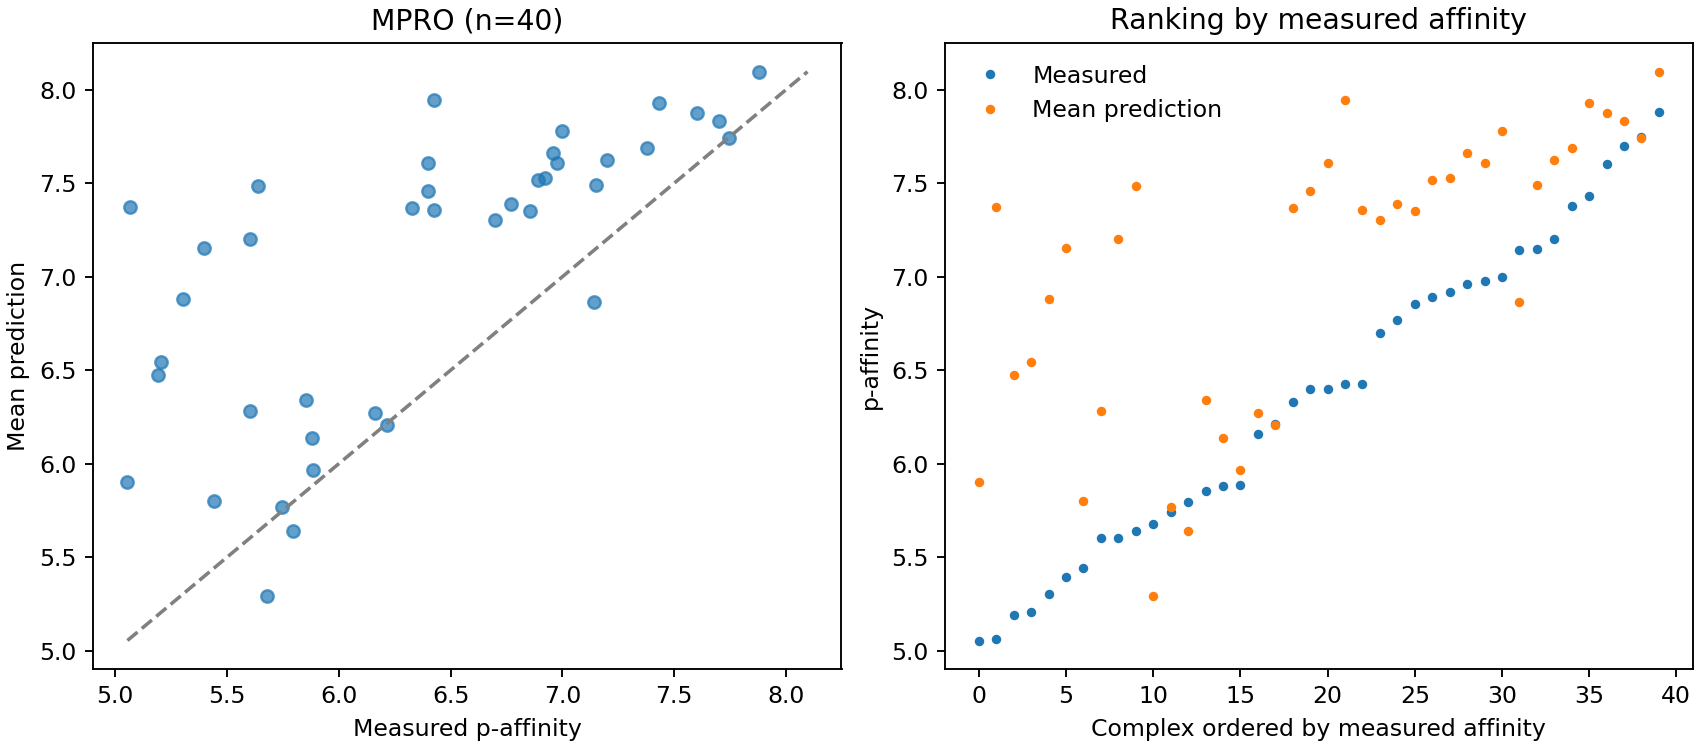

Source data for this figure (header and first rows):
id, pKa_reliable, pKa_full, prediction_seed_0, prediction_seed_1, prediction_seed_2
7VTH, 5.066, 5.066, 7.542, 7.229, 7.345
7VU6, 7.879, 7.879, 7.947, 8.231, 8.109
6W63, 5.638, 5.638, 7.461, 7.593, 7.403
7L0D, 5.602, 5.602, 6.357, 6.274, 6.219
6M2N, 5.442, 6.027, 5.8, 5.822, 5.787
7JU7, 5.602, 5.585, 7.327, 7.124, 7.16
7KX5, 6.699, 6.699, 7.549, 7.092, 7.266
7L10, 5.396, 5.396, 7.132, 6.968, 7.359
7L11, 6.854, 6.854, 7.265, 7.411, 7.371
7L12, 6.893, 6.893, 7.552, 7.471, 7.534
7L13, 7.745, 7.745, 7.626, 7.941, 7.654
7L14, 6.77, 6.77, 7.402, 7.442, 7.316
7S3S, 5.796, 5.796, 5.825, 5.537, 5.563
7S3K, 5.745, 5.745, 5.641, 5.722, 5.941
7S4B, 5.678, 5.678, 5.358, 5.235, 5.283
7M8X, 6.328, 6.328, 7.547, 7.25, 7.306
7M8M, 6.921, 6.921, 7.435, 7.413, 7.739
7M8Z, 6.426, 6.426, 7.321, 7.427, 7.324
7M8Y, 6.959, 6.959, 7.609, 7.658, 7.719
7M8N, 7.0, 7.0, 7.715, 7.87, 7.745
7M8O, 7.432, 7.432, 7.835, 8.003, 7.948
7M90, 6.426, 6.426, 7.745, 8.043, 8.051
7M91, 7.602, 7.602, 7.874, 7.832, 7.919
7M8P, 7.699, 7.699, 7.889, 7.801, 7.814
7N44, 7.377, 7.377, 7.674, 7.742, 7.653
7EN8, 7.143, 7.143, 6.833, 6.87, 6.886
7EN9, 7.149, 7.149, 7.292, 7.47, 7.704
7LTJ, 5.886, 6.167, 5.986, 5.77, 6.143
7RLS, 6.161, 6.538, 6.449, 6.143, 6.222
7RM2, 5.879, 6.538, 6.154, 5.93, 6.322
7RMB, 6.215, 6.215, 6.18, 6.122, 6.315
7RME, 5.854, 5.854, 6.637, 6.073, 6.319
7RMT, 5.208, 5.208, 6.495, 6.254, 6.888
7RMZ, 5.194, 5.194, 6.604, 6.246, 6.566
7RN4, 5.056, 5.056, 5.871, 5.886, 5.958
8ACD, 6.398, 6.398, 7.428, 7.732, 7.662
8ACL, 6.398, 6.398, 7.489, 7.526, 7.367
7LME, 5.302, 5.302, 7.024, 6.858, 6.765
7LMD, 6.975, 6.975, 7.776, 7.492, 7.562
7LMF, 7.201, 7.201, 7.625, 7.492, 7.757
